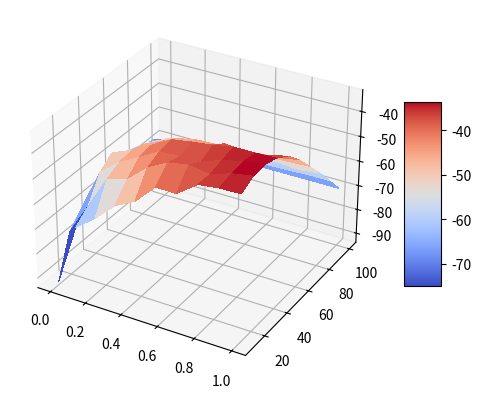

Generate this figure with matplotlib:
#import itertools
import numpy as np
import random as rd
import networkx as nx
import matplotlib.pyplot as plt
from tabulate import tabulate
from matplotlib import cm
from matplotlib.ticker import LinearLocator
from tqdm import tqdm


####################################################################################
# We fix the constant of the problem
####################################################################################

vm=83 #speed by foot in m/min
vt=332 #speed by trotinette

#Constants multiplicatives
alpha=1.5
beta=3
gamma=1


# names of the place of our modelisation
nodes_name = ["Ponts", "Résidence", "Gare", "Super U"]

#Matrix length in m
d_ER = 1100 
d_EG = 1250
d_EC = 950
d_RG = 1800
d_RC = 650
d_GC = 2000
edeges_length = [[0, d_ER,d_EG,d_EC],
                 [d_ER, 0, d_RG, d_RC],
                 [d_EG, d_RG, 0, d_GC],
                 [d_EC, d_RC, d_GC, 0]]

####################################################################################
#different function  for the time
####################################################################################

#function unitx_y(t) allow us to have 1 when we are between the time [x,y] with our discretization of time dt  
def unit7_9(t,dt):
    nb_interval_hours=60/dt
    if t>=0 and t<=nb_interval_hours*2-1:
        return(1)
    return(0)
def unit9_12(t,dt):
    nb_interval_hours=60/dt
    if t>=nb_interval_hours*2 and t<=nb_interval_hours*5-1:
        return(1)
    return(0)
def unit12_14(t,dt):
    nb_interval_hours=60/dt
    if t>=nb_interval_hours*5 and t<=nb_interval_hours*7-1:
        return(1)
    return(0)
def unit14_17(t,dt):
    nb_interval_hours=60/dt
    if t>=nb_interval_hours*7 and t<=nb_interval_hours*10-1:
        return(1)
    return(0)
def unit17_21(t,dt):
    nb_interval_hours=60/dt
    if t>=nb_interval_hours*10 and t<=nb_interval_hours*14:
        return(1)
    return(0)
def affichetemps(t,dt):
    minutes=int(7*60+t*dt)
    hours=int(minutes/60)
    minutes-=int(hours*60)
    return(str(hours)+"h"+str(minutes)+"min")
    
###################################################################################
# def of the class for the GRAPH
####################################################################################
class Graph:
    
    def __init__(self, personnes, trotinette, nodes_name, edeges_length,personnes_w_moove_w_tr):# function to initialize our GRAPH
        self.personnes = personnes #list of numbers of people at each place (lenght is the same as numbers of places)
        self.trotinette = trotinette #list of numbers of trotinette at each place (lenght is the same as numbers of places)
        self.nodes_name = nodes_name #list of places names (lenght is the same as numbers of places)
        self.Adj = np.ones((len(self.nodes_name), len(self.nodes_name))) - np.identity(len(self.nodes_name)) #adjacence matrix of the graph
        self.edges_length = edeges_length #matrix of lenght beetween each place 
        self.personnes_w_moove_w_tr = personnes_w_moove_w_tr  #list of numbers of people who wants to moove with trotinette at each place (lenght is the same as numbers of places)
    
    def trac_graph(self,t,dt):#function to trac our GRAPH and modulate our data_base
        nb_endroit = len(self.nodes_name)
        G = nx.Graph()
        for k in range(len(self.nodes_name)):
            G.add_node(self.nodes_name[k],weight=self.personnes_w_moove_w_tr[k] - self.trotinette[k])
        A = self.Adj
        for i in range(nb_endroit):
            for j in range(i):
                if A[i, j] == 1:
                    G.add_edge(self.nodes_name[i],self.nodes_name[j],weight=self.edges_length[i][j])
        # pos = nx.spring_layout(G, seed=7)
        # nodes_saturate = [(u) for (u, d) in G.nodes(data=True) if d['weight'] >= 0]
        # nodes_not_saturate = [(u) for (u, d) in G.nodes(data=True) if d['weight'] <= 0]

        # ax = plt.gca()
        # ax.set_title("Graph instant "+str(affichetemps(t, dt)))
        # # nodes
        # nx.draw_networkx_nodes(G, pos, nodelist=nodes_saturate, node_color="r", node_size=1500, ax=ax)
        # nx.draw_networkx_nodes(G, pos, nodelist=nodes_not_saturate, node_color="g", node_size=1500, ax=ax)
        # # edges
        # nx.draw_networkx_edges(G, pos, width=2, ax=ax)
        # # node labels
        # nx.draw_networkx_labels(G, pos, font_size=10, font_family="sans-serif", font_color="b", ax=ax)
        # # edge weight labels
        # edge_labels = nx.get_edge_attributes(G, "weight")
        # nx.draw_networkx_edge_labels(G, pos, edge_labels, ax=ax)
        # plt.axis("off")
        # plt.tight_layout()
        # plt.show()
        data =[]
        for k in range (len(self.nodes_name)):
            angry_people=0
            trotinette_not_use=0
            if (self.personnes_w_moove_w_tr[k] - self.trotinette[k] >= 0):
                angry_people=self.personnes_w_moove_w_tr[k] - self.trotinette[k]
            else: 
                trotinette_not_use=self.trotinette[k]-self.personnes_w_moove_w_tr[k] 
            data+=[[self.nodes_name[k],self.personnes[k],self.trotinette[k],self.personnes_w_moove_w_tr[k],angry_people,trotinette_not_use]]
        #print(tabulate(data, headers=["Location", "numbers of people", "numbers of trotinette", "nb_p want to moove","people who can't take trotinettes","trotinette_not_use"]))
        return(data)

###################################################################################
# def of the class for the AGENT
####################################################################################

class Agent:
    
    def __init__(self,n_pos,type_habitant,n_pos_apres,w_or_wo):# function to initialize our AGENT
        
        self.n_pos = n_pos #n_pos corespond to the number who caracterize the place where we are (int between 0 or 3)
        self.type_habitant = type_habitant #type_habitant int 0 or 1, 0 Champs-sur-Marne ,1 Paris
        self.n_pos_apres = n_pos_apres # the position the instant after 
        self.w_or_wo = w_or_wo # 0 if we moove without trotinette -1 if we don't moove 1 if we moove with trotinette
        
    def proba_moove(self,t,dt): # function which return the place where the agent will go the next  t+1 (it can be the place where he is at t)
        s=0
        U=rd.uniform(0,1)
        a,b,c,d,e=unit7_9(t,dt),unit9_12(t,dt),unit12_14(t,dt),unit14_17(t,dt),unit17_21(t,dt)
        if self.type_habitant==0: #matrice for Champs-sur-Marne student
            Proba=[[a+b+(1/2)*c+d+(1/4)*e,(2/6)*c+(1/4)*e,(1/4)*e,(1/6)*c+(1/4)*e],
                   [(3/4)*a+b+(2/3)*d,(1/4)*a+(2/3)*c+(2/3)*e,(1/4)*e,(1/3)*c+(1/3)*d+(1/12)*e],
                   [a+b+c+(1/3)*d,(1/6)*d+(1/3)*e,(1/3)*d+(2/3)*e,(1/6)*d],
                   [(1/3)*(a+b)+(1/4)*d,(1/3)*(a+b)+(2/3)*c+(1/4)*d+(3/4)*e,(1/4)*(c+d)+(1/4)*e,(1/3)*(a+b)+(1/3)*c+(1/4)*d]]
            for k in range(4):
                s+=Proba[self.n_pos][k]
                if (U<s):
                    return(k)
        else:#matrice for Paris student
            Proba=[[a+b+(1/2)*c+(2/3)*d+(1/4)*e,(1/4)*e,(1/4)*c+(1/3)*d+(1/2)*e,(1/4)*c],
                   [(1/2)*(a+b)+(2/5)*d,(1/2)*(a+b+c),(1/4)*c+(2/5)*d+e,(1/4)*c+(1/5)*d],
                   [a+(2/3)*b+(1/4)*c+(1/2)*d+(1/8)*e,(1/8)*e,(1/3)*b+(1/2)*(c+d)+(3/4)*e,(1/4)*c],
                   [(1/3)*(a+b)+(1/2)*d,(1/8)*c+(1/4)*e,(1/2)*(a+b)+(3/8)*c+(1/2)*d+(3/4)*e,(1/3)*(a+b)+(1/2)*c+(1/4)*d]]
            for k in range(4):
                s+=Proba[self.n_pos][k]
                if (U<s):
                    return(k)
        
####################################################################################
# def utility function
####################################################################################

def utility(data,dt,T):
    sum_trotinettes_not_use=0
    for k in range(len(data)):
        for j in range (len(data[k])):
            sum_trotinettes_not_use+=data[k][j][-1]
    L=sum_trotinettes_not_use*dt #Total time where the trotinettes are not use
    return(-(beta*T+gamma*L))

####################################################################################
# def function of initialization 
####################################################################################

def init_personnes(nb,p): # nb is numbber of agent in our simulation , p is the proportion of people who are agent 0
    personnes = [0,0,0,0]
    agent=[]
    nb_agent0=int(nb*p)
    personnes[1]=nb_agent0
    personnes[2]=nb-nb_agent0
    for k in range(nb_agent0):
        a=Agent(1,0,1,-1)
        agent+=[a]
    for k in range(nb_agent0,nb):
        a=Agent(2,1,2,-1)
        agent+=[a]
    return (agent,personnes)


def init_trotinette(nb, p,typ):# typ==0 (equal repart) typ==1 (1/2 residence 1/2 gare) typ==2 (p residence 1-p gare)
    trotinettes = [0,0,0,0]
    
    if (typ==0):
        n=int(1/4*nb)
        trotinettes =[n,n,n,n]
    elif(typ==1):
        n=int(1/2*nb)
        trotinettes =[0,n,n,0]
    else:
        n=int(p*nb)
        trotinettes =[0,n,nb-n,0]
    return (trotinettes)

####################################################################################
# def function of the main loop
####################################################################################

def simulation_of_day(nodes_name,dt,p,f,typ,nb_trot):
    
    rd.seed(30) # We fix the seed of the module random in order to have all the time the same sequence of pick 

    data=[] #initialization of our database
    T=0 #Time total of travel

    trotinettes = init_trotinette(nb_trot,p,typ) #initialization of our trotinette
    
    agent,personnes = init_personnes(100,p) #initialization of our agent
    personnes_w_moove_w_tr=[0,0,0,0]

    
    nb_interval_hours=int(60/dt)
    nb_intervals=int((21-7)*nb_interval_hours)
    
    for t in range(0,nb_intervals+1):
        
        trotinettes_moove=[0,0,0,0]
        personnes_w_moove_w_tr=[0,0,0,0]
        
        for k in range (len(agent)):
            #we update the number of people in the place
            personnes[agent[k].n_pos]-=1
            personnes[agent[k].n_pos_apres]+=1
            
            if (agent[k].w_or_wo==1 and trotinettes[agent[k].n_pos]!=0 ):#we update the number of people in the trotinette if the personn moove and take the trotinette
                trotinettes[agent[k].n_pos]-=1
                trotinettes[agent[k].n_pos_apres]+=1
            
            agent[k].n_pos=agent[k].n_pos_apres #updtae the position of our agent
            
            i=agent[k].proba_moove(t, dt) #compute the next place where he will go
            
            if (i!=agent[k].n_pos):# if he don't stay in the same place
                personnes_w_moove_w_tr[agent[k].n_pos]+=1
                U=rd.uniform(0,1)
                if (trotinettes[agent[k].n_pos]-trotinettes_moove[agent[k].n_pos]!=0):#update when he moove and he have trotinette to do it 
                    trotinettes_moove[agent[k].n_pos]+=1
                    agent[k].w_or_wo=1
                    agent[k].n_pos_apres=i
                    T+=edeges_length[i][agent[k].n_pos]/vt
                elif (U<f):# update when he moove despite he don't have trotinette and choose to not wait
                    agent[k].w_or_wo=0
                    agent[k].n_pos_apres=i
                    T+=alpha*edeges_length[i][agent[k].n_pos]/vm
                else:# update when he stay in the same place bc he don't have trotinette and choose to wait
                    agent[k].n_pos_apres=agent[k].n_pos
                    agent[k].w_or_wo=-1
                    T+=dt
                    
                    
            else:# update when he stay in the same place
                agent[k].n_pos_apres=agent[k].n_pos
                agent[k].w_or_wo=-1
                
                    
        #print(affichetemps(t, dt))
        G = Graph(personnes, trotinettes, nodes_name,edeges_length,personnes_w_moove_w_tr)
        data+=[G.trac_graph(t,dt)]
    
    return (data,T)


####################################################################################
# THE MAIN LOOP UTILISATION
####################################################################################
dt=30
p=0.5
f=1 #if f=1 never wait if f=0 wait all the time
typ=1
nb_trot=40

# data,T=simulation_of_day(nodes_name,dt,p,f,typ,nb_trot)
# U=utility(data,dt,T)
# print(U)





inter=10
fig, ax = plt.subplots(subplot_kw={"projection": "3d"})

# Make data.
X = np.linspace(0,1,inter) #f
Y = np.linspace(10,100,inter) #NB
X, Y = np.meshgrid(X, Y)


Z = np.zeros((inter,inter)) # U 
for i in tqdm(range(0,inter)):
    for j in range(0,inter):
        data,T=simulation_of_day(nodes_name,dt,p,X[i][j],typ,Y[i][j])
        Z[i][j]=utility(data,dt,T)/1000             

# Plot the surface.
surf = ax.plot_surface(X, Y, Z, cmap=cm.coolwarm,
                       linewidth=0, antialiased=False)


# Add a color bar which maps values to colors.
fig.colorbar(surf, shrink=0.5, aspect=5)

plt.show()

    
